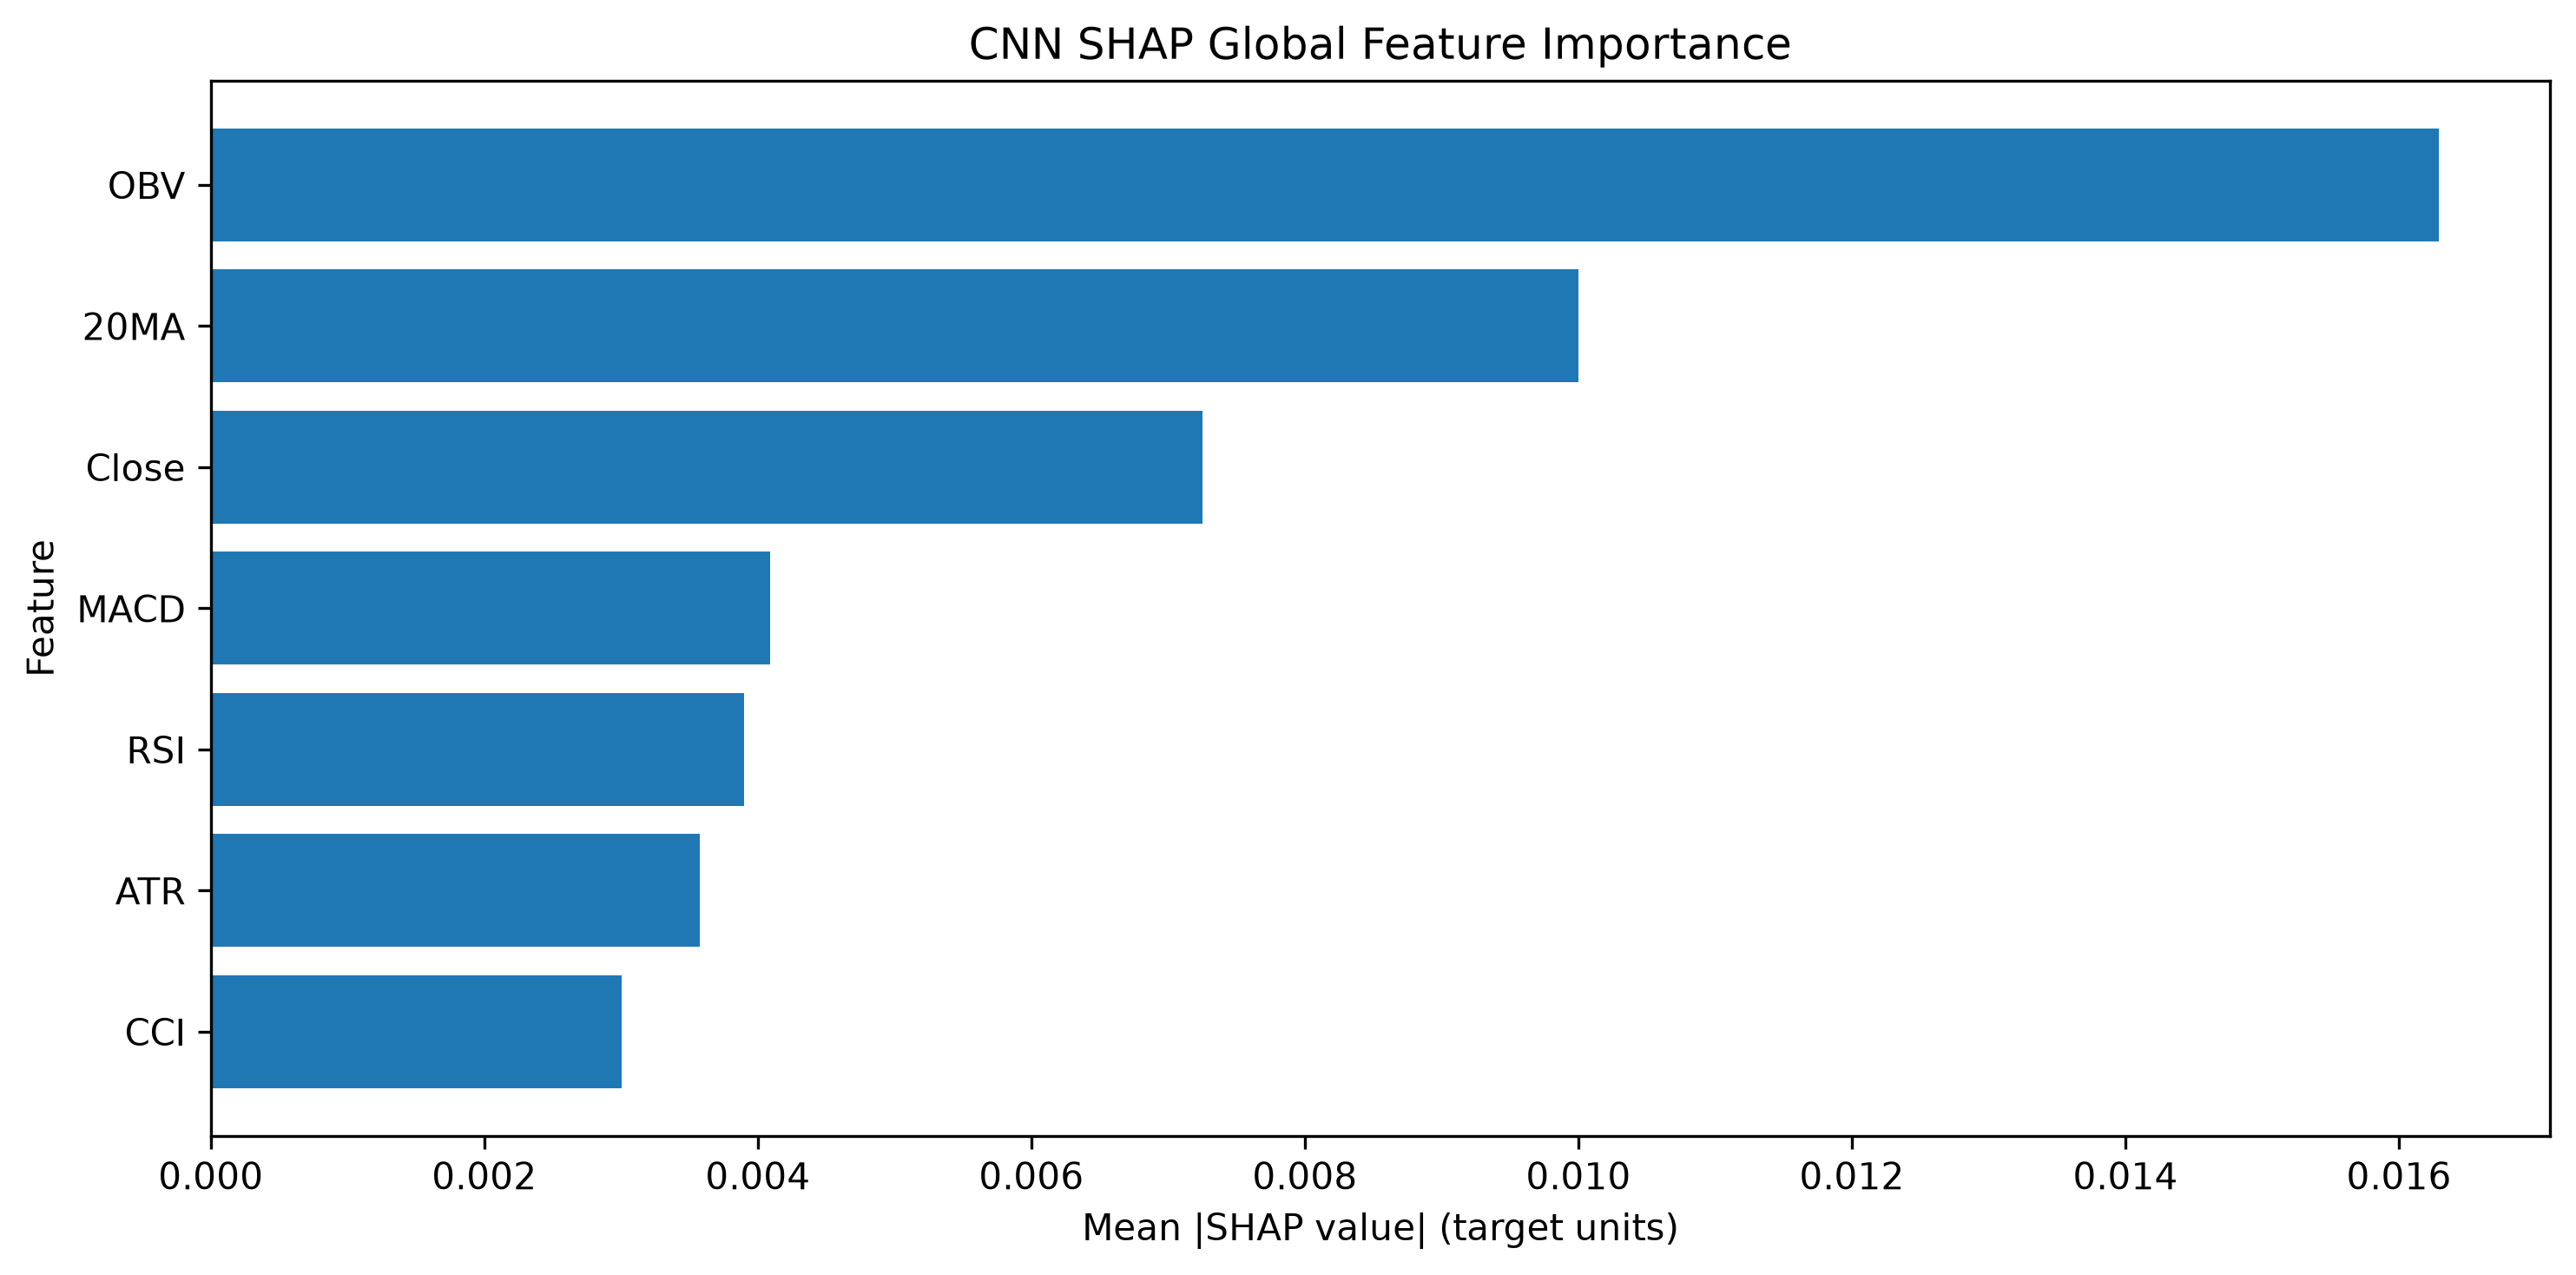

Data behind this chart, as committed beside it:
Feature, SHAP Mean Abs Importance, SHAP Normalized Importance, SHAP Rank
OBV, 0.01629, 0.3386, 1
20MA, 0.01, 0.2079, 2
Close, 0.007251, 0.1507, 3
MACD, 0.004088, 0.08497, 4
RSI, 0.003899, 0.08104, 5
ATR, 0.003575, 0.07431, 6
CCI, 0.003005, 0.06246, 7
